Image classification data set "dataset" (maisiehapney/PlantCareApp on GitHub). Class labels (10): boston fern, cactus, chinese money plant, dragon tree, jade plant, orchid, peace lily, peacock plant, rubber plant, snake plant.

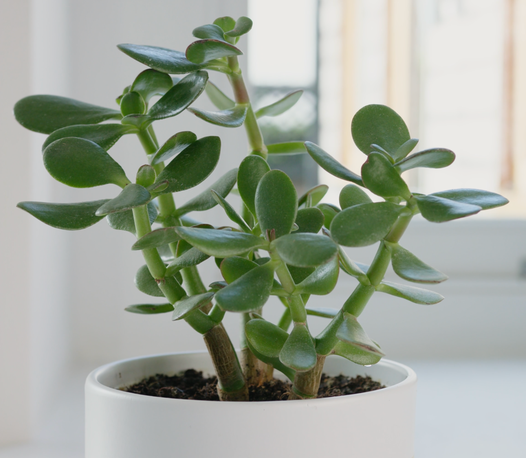
Label: jade plant

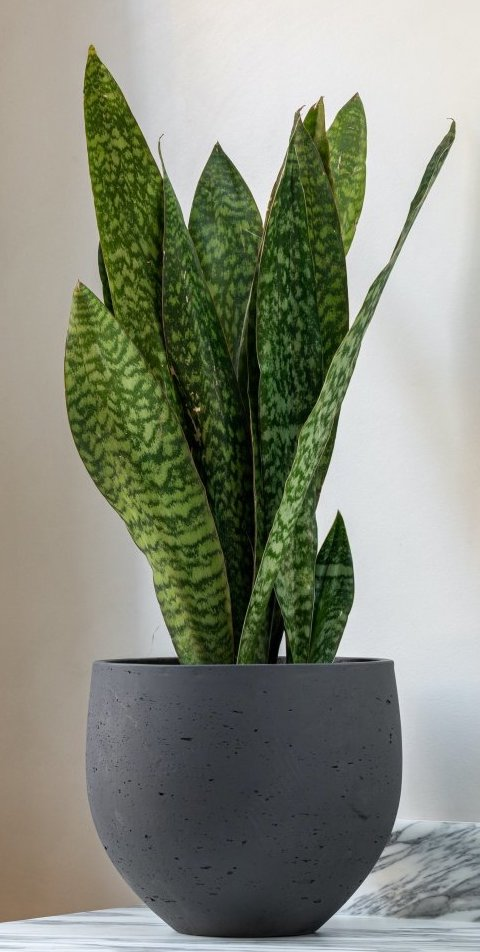
Label: snake plant

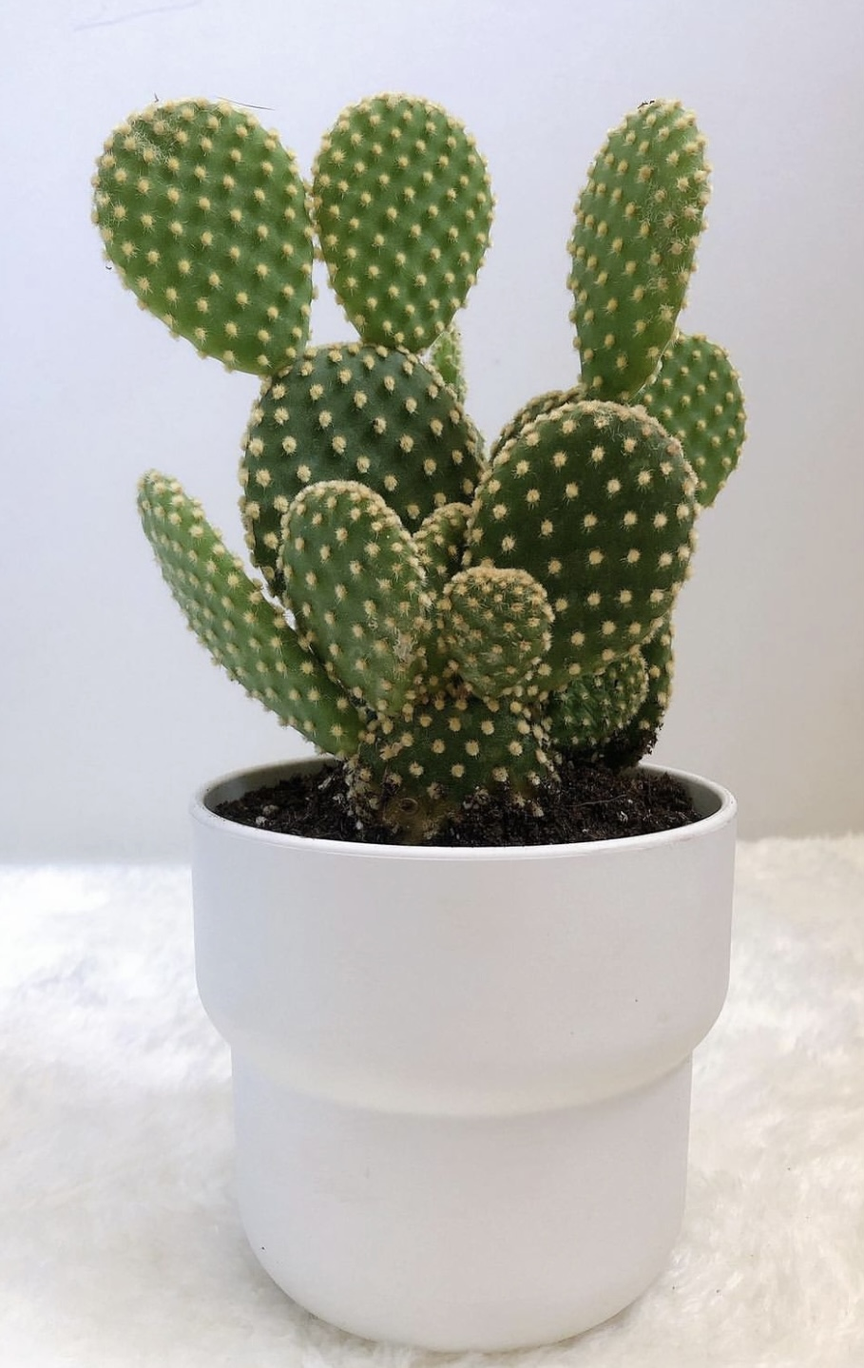
Label: cactus

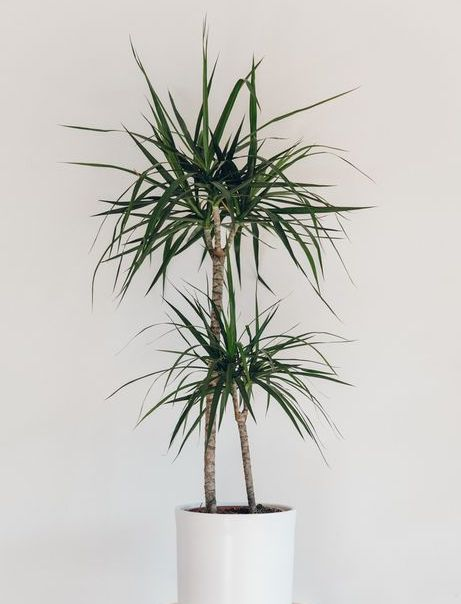
Label: dragon tree

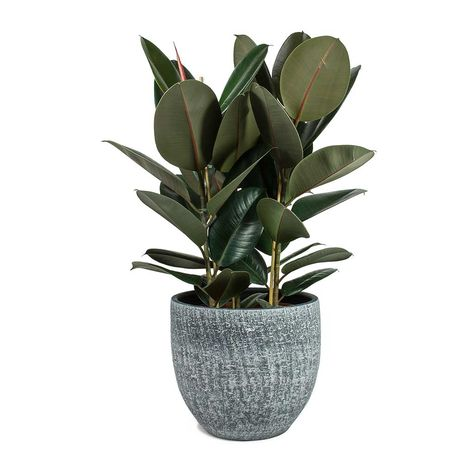
Label: rubber plant

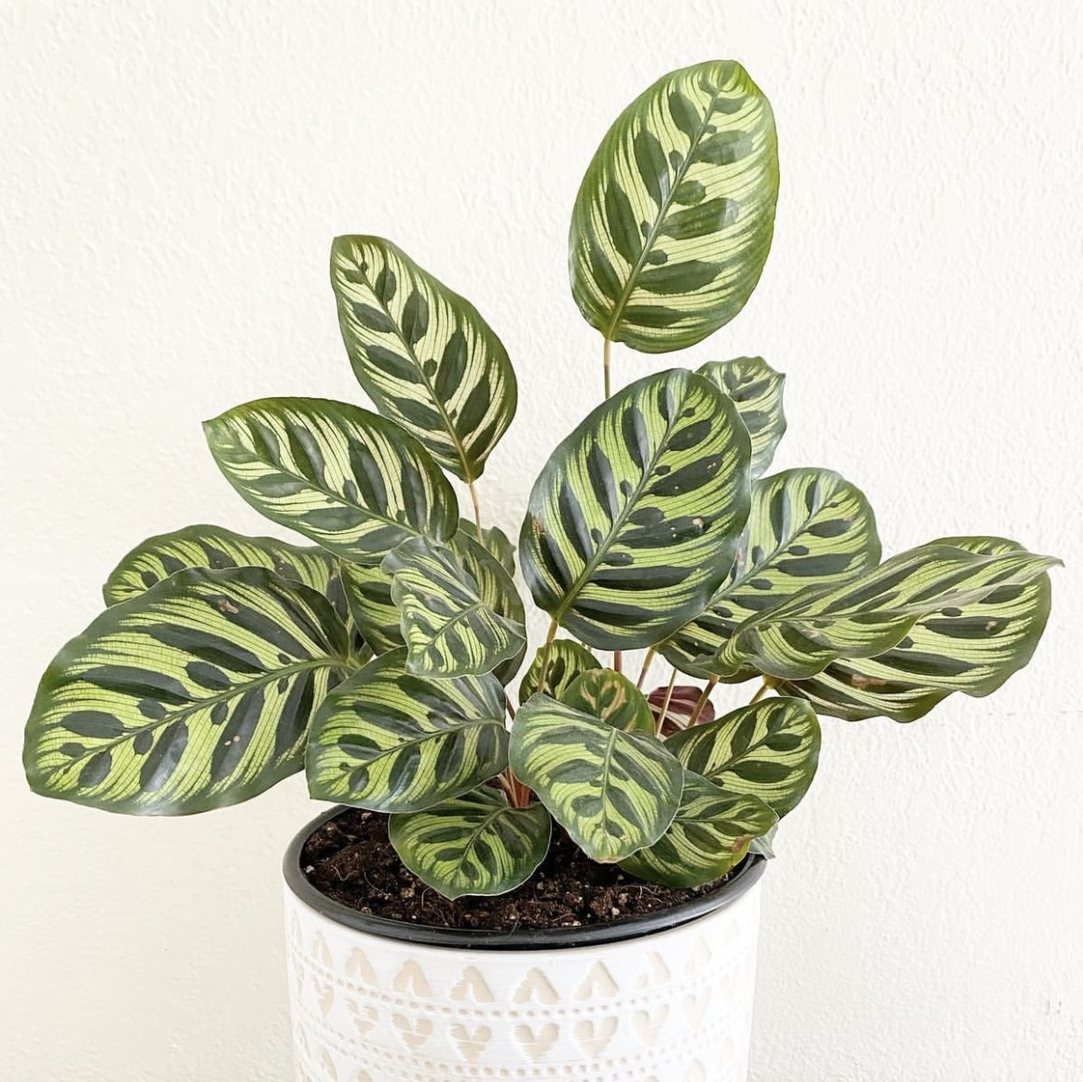
Label: peacock plant
